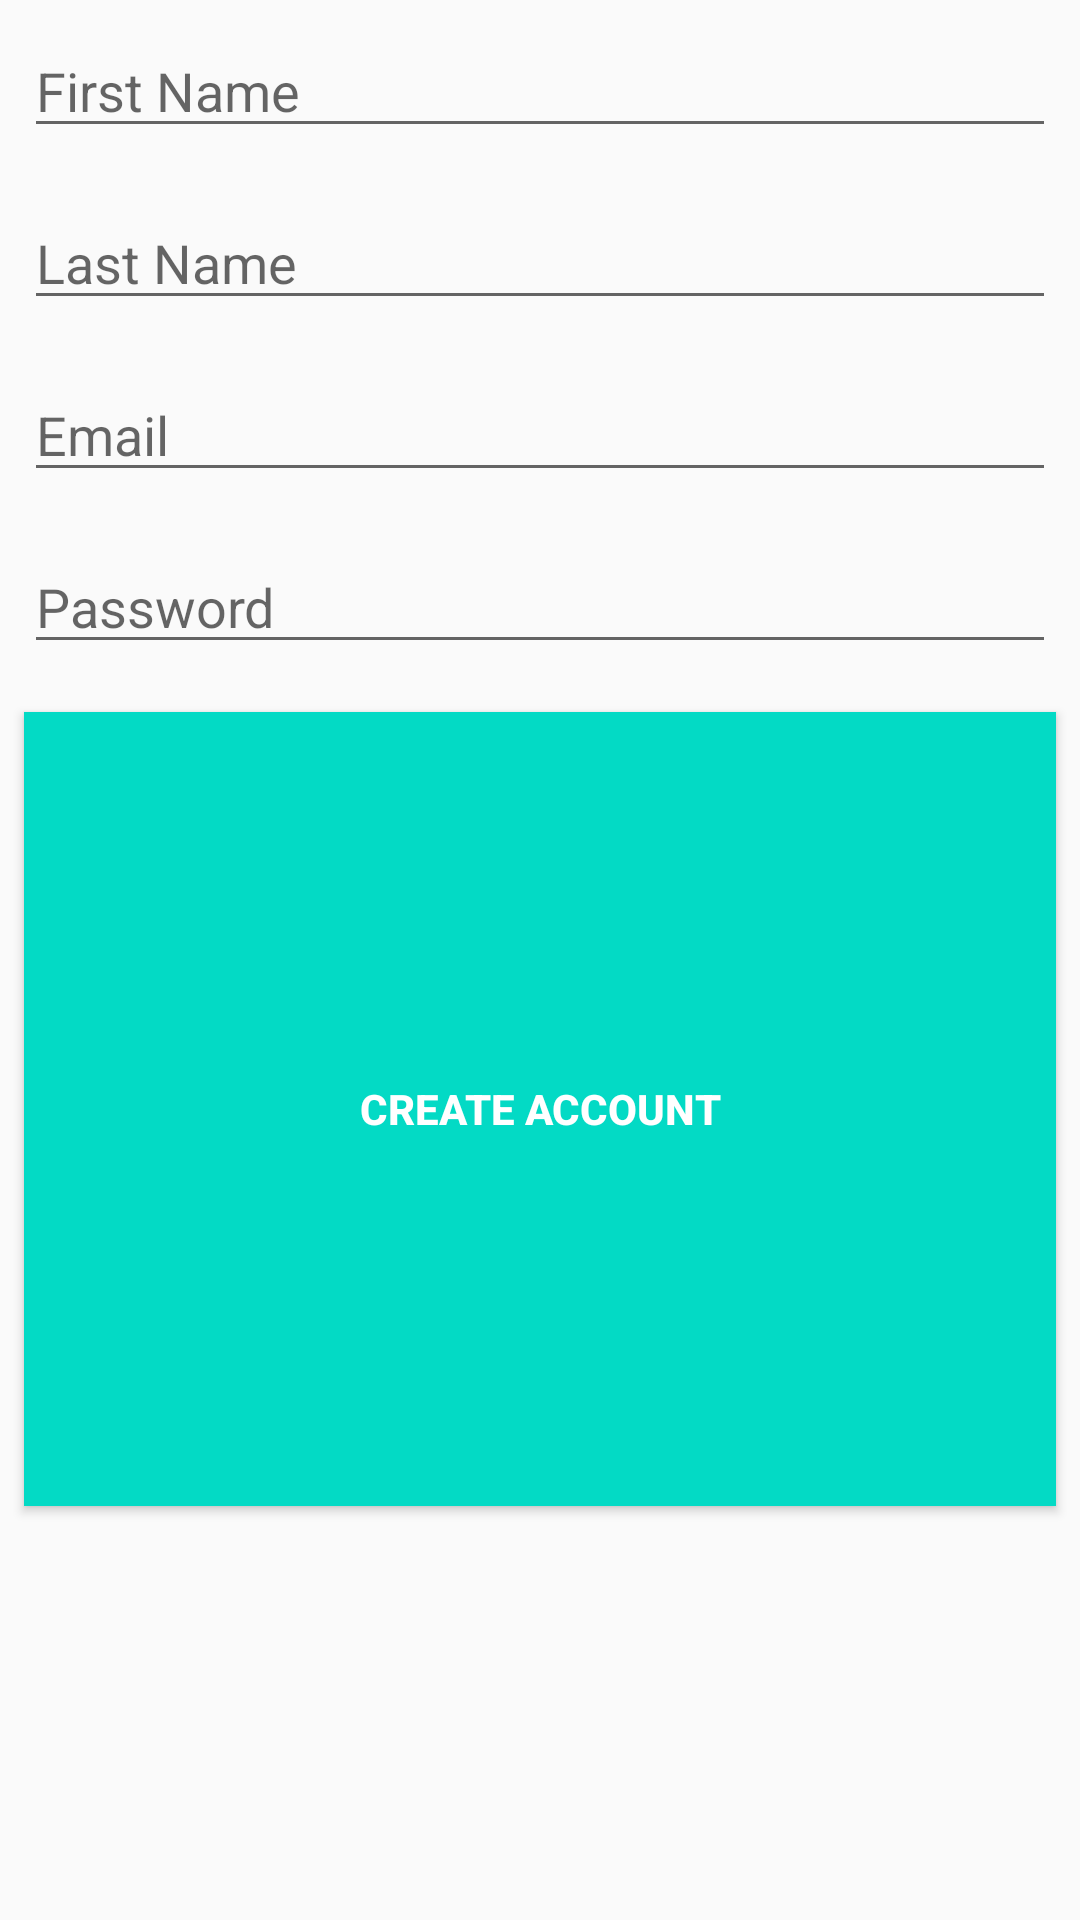

The Android layout XML behind this screen, and the referenced resources:
<!-- AndroidManifest.xml: application theme AppTheme -->
<!-- res/layout/activity_create_account.xml -->
<?xml version="1.0" encoding="utf-8"?>
<android.support.constraint.ConstraintLayout
    xmlns:android="http://schemas.android.com/apk/res/android"
    xmlns:tools="http://schemas.android.com/tools"
    android:layout_width="match_parent"
    android:layout_height="match_parent">

    <RelativeLayout
        android:layout_width="match_parent"
        android:layout_height="510dp"
        tools:layout_editor_absoluteX="0dp"
        tools:layout_editor_absoluteY="0dp">

        <EditText
            android:id="@+id/et_first_name"
            style="@style/viewCustom"
            android:ems="10"
            android:hint="@string/first_name"
            android:inputType="textPersonName" />

        <EditText
            android:id="@+id/et_last_name"
            style="@style/viewCustom"
            android:layout_below="@id/et_first_name"
            android:ems="10"
            android:hint="@string/last_name"
            android:inputType="textPersonName" />

        <EditText
            android:id="@+id/et_email"
            style="@style/viewCustom"
            android:layout_below="@id/et_last_name"
            android:ems="10"
            android:hint="@string/email"
            android:inputType="textEmailAddress" />

        <EditText
            android:id="@+id/et_password"
            style="@style/viewCustom"
            android:layout_below="@+id/et_email"
            android:ems="10"
            android:hint="@string/password"
            android:inputType="textPassword" />

        <Button
            android:id="@+id/btn_register"
            style="@style/viewCustom"
            android:layout_alignParentBottom="true"
            android:layout_below="@id/et_password"
            android:background="@color/colorAccent"
            android:text="@string/create_act"
            android:textColor="@android:color/white"
            android:textStyle="bold" />
    </RelativeLayout>
</android.support.constraint.ConstraintLayout>
<!-- resources referenced by this layout -->
<resources>
  <string name="create_act">Create Account</string>
  <string name="email">Email</string>
  <string name="first_name">First Name</string>
  <string name="last_name">Last Name</string>
  <string name="password">Password</string>
  <style name="viewCustom">
          <item name="android:layout_width">match_parent</item>
          <item name="android:layout_height">wrap_content</item>
          <item name="android:layout_margin">8dp</item>
      </style>
  <style name="AppTheme" parent="Theme.AppCompat.Light.DarkActionBar">
          
          <item name="colorPrimary">@color/colorPrimary</item>
          <item name="colorPrimaryDark">@color/colorPrimaryDark</item>
          <item name="colorAccent">@color/colorAccent</item>
      </style>
  <!-- not gathered from this repository: default colours our renderer supplied (Android Studio template values) -->
  <color name="colorPrimary">#FF6200EE</color>
  <color name="colorPrimaryDark">#FF3700B3</color>
  <color name="colorAccent">#FF03DAC5</color>
</resources>
